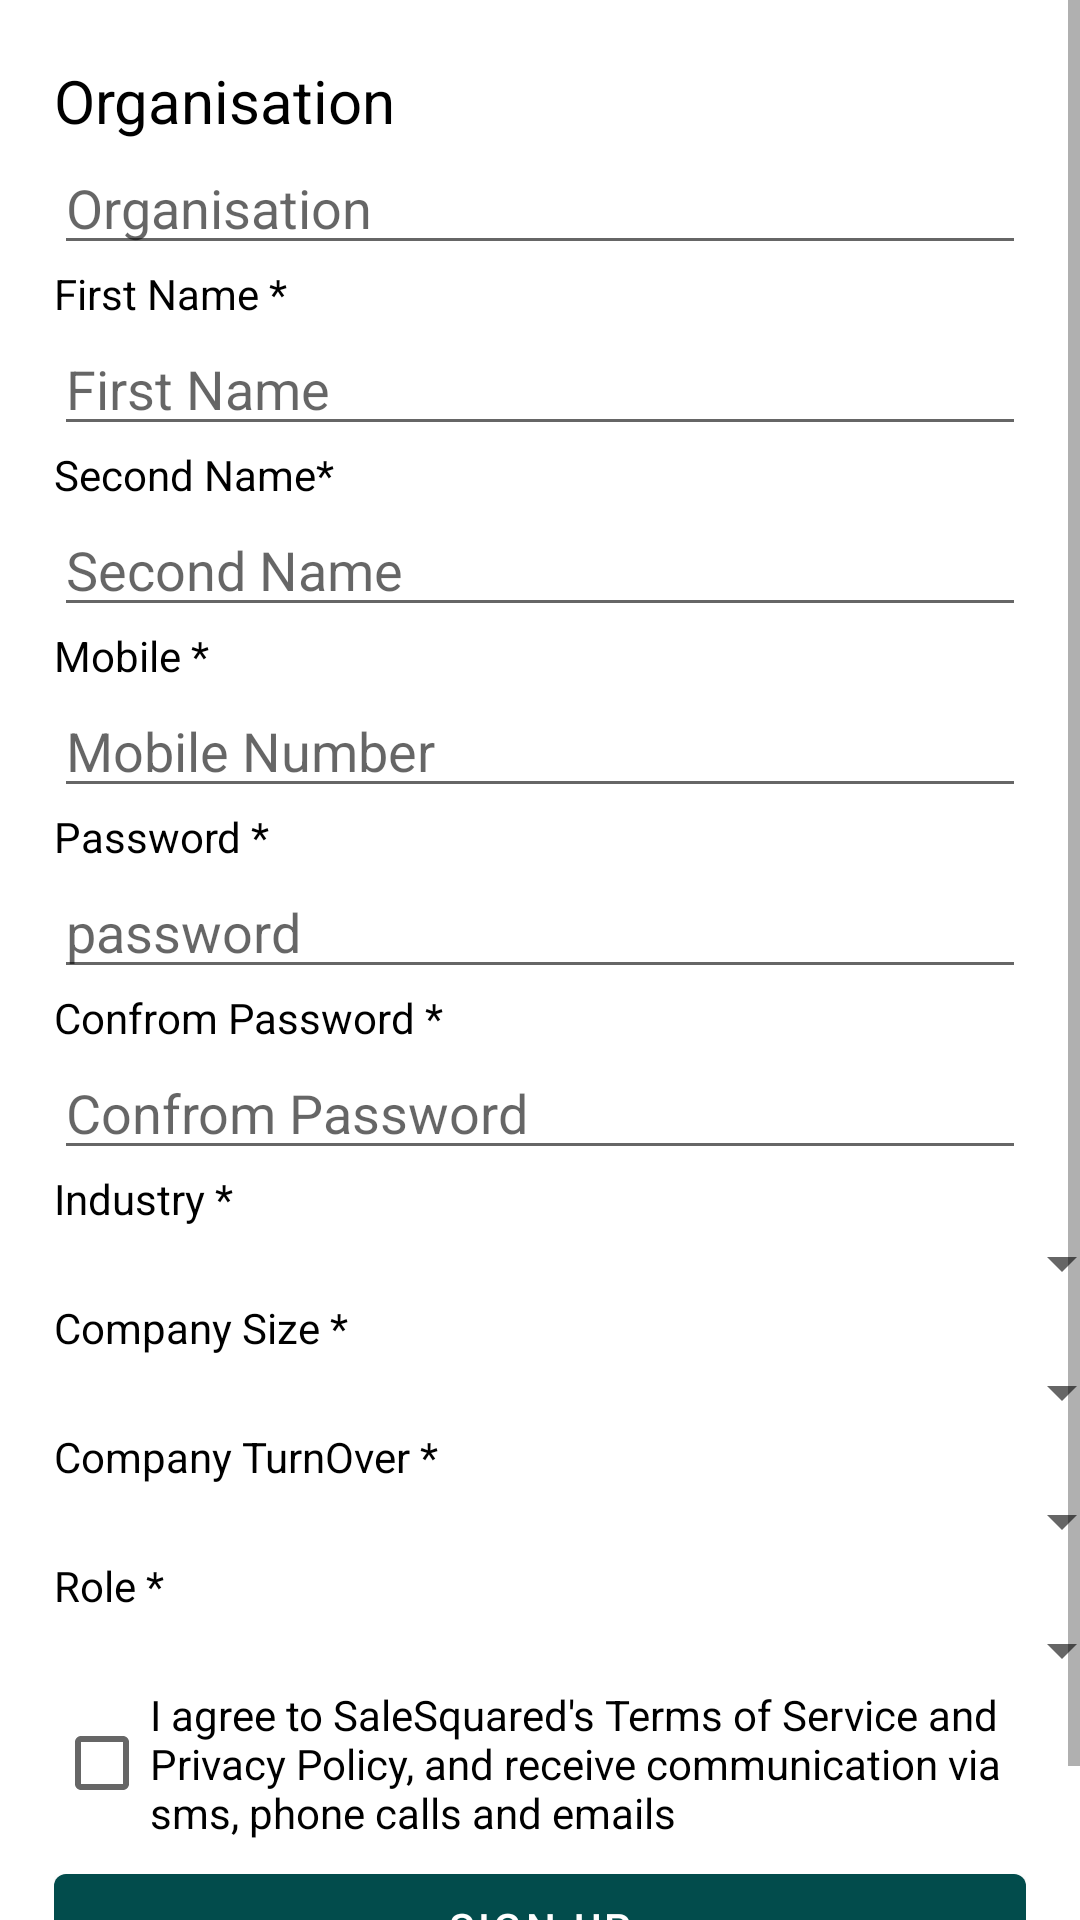

Produce the Android XML layout that renders to this screen, including the resource entries it uses.
<!-- AndroidManifest.xml: application theme Theme.CustomSalesSquad -->
<!-- res/layout/activity_sign_in.xml -->
<?xml version="1.0" encoding="utf-8"?>
<ScrollView xmlns:android="http://schemas.android.com/apk/res/android"
    xmlns:app="http://schemas.android.com/apk/res-auto"
    xmlns:tools="http://schemas.android.com/tools"
    android:layout_width="match_parent"
    android:layout_height="match_parent"
    android:orientation="vertical"
    tools:context=".SignIn">

    <LinearLayout
        android:layout_width="match_parent"
        android:layout_height="wrap_content"
        android:layout_marginLeft="18dp"
        android:layout_marginRight="18dp"
        android:layout_marginTop="20dp"

        android:orientation="vertical">

        <TextView
            android:id="@+id/tv1"
            android:layout_width="match_parent"
            android:layout_height="wrap_content"
            android:text="Organisation"
            android:textColor="@color/black"
            android:textSize="20dp"
            />

        <EditText
            android:id="@+id/et1"
            android:layout_width="match_parent"
            android:layout_height="wrap_content"
            android:ems="10"
            android:inputType="textPersonName"
            android:hint="Organisation" />

        <TextView
        android:id="@+id/tv2"
        android:layout_width="match_parent"
        android:layout_height="wrap_content"
            android:textColor="@color/black"
        android:text="First Name *" />

        <EditText
            android:id="@+id/et2"
            android:layout_width="match_parent"
            android:layout_height="wrap_content"
            android:ems="10"
            android:inputType="textPersonName"
            android:hint="First Name" />

        <TextView
            android:id="@+id/tv3"
            android:layout_width="match_parent"
            android:layout_height="wrap_content"
            android:textColor="@color/black"
            android:text="Second Name*" />

        <EditText
            android:id="@+id/et3"
            android:layout_width="match_parent"
            android:layout_height="wrap_content"
            android:ems="10"
            android:inputType="textPersonName"
            android:hint="Second Name" />
        <TextView
            android:id="@+id/tv4"
            android:layout_width="match_parent"
            android:layout_height="wrap_content"
            android:textColor="@color/black"
            android:text="Mobile *" />

        <EditText
            android:id="@+id/et4"
            android:layout_width="match_parent"
            android:layout_height="wrap_content"
            android:ems="10"
            android:inputType="number"
            android:hint="Mobile Number" />

        <TextView
            android:id="@+id/tv5"
            android:layout_width="match_parent"
            android:layout_height="wrap_content"
            android:textColor="@color/black"
            android:text="Password *" />

        <EditText
            android:id="@+id/et5"
            android:layout_width="match_parent"
            android:layout_height="wrap_content"
            android:ems="10"
            android:inputType="textPassword"
            android:hint="password" />
        <TextView
            android:id="@+id/tv6"
            android:layout_width="match_parent"
            android:layout_height="wrap_content"
            android:textColor="@color/black"
            android:text="Confrom Password *" />

        <EditText
            android:id="@+id/et6"
            android:layout_width="match_parent"
            android:layout_height="wrap_content"
            android:ems="10"
            android:hint="Confrom Password "
            android:inputType="textPassword"
             />



        <LinearLayout
            android:layout_width="wrap_content"
            android:orientation="vertical"
            android:layout_height="wrap_content">
            <TextView
                android:id="@+id/tv7"
                android:layout_width="match_parent"
                android:layout_height="wrap_content"
                android:textColor="@color/black"
                android:text="Industry *" />

            <Spinner
                android:id="@+id/spinner1"
                android:layout_width="360dp"
                android:layout_height="match_parent">

            </Spinner>

        </LinearLayout>


        <LinearLayout
            android:layout_width="wrap_content"
            android:orientation="vertical"
            android:layout_height="wrap_content">
            <TextView
                android:id="@+id/tv8"
                android:layout_width="match_parent"
                android:layout_height="wrap_content"
                android:textColor="@color/black"
                android:text="Company Size *" />

            <Spinner
                android:id="@+id/spinner2"
                android:layout_width="360dp"
                android:layout_height="match_parent">

            </Spinner>

        </LinearLayout>

        <LinearLayout
            android:layout_width="wrap_content"
            android:orientation="vertical"
            android:layout_height="wrap_content">
            <TextView
                android:id="@+id/tv9"
                android:layout_width="match_parent"
                android:layout_height="wrap_content"
                android:textColor="@color/black"
                android:text="Company TurnOver *" />

            <Spinner
                android:id="@+id/spinner3"
                android:layout_width="360dp"
                android:layout_height="match_parent">

            </Spinner>

        </LinearLayout>

        <LinearLayout
            android:layout_width="wrap_content"
            android:orientation="vertical"
            android:layout_height="wrap_content">
            <TextView
                android:id="@+id/tv10"
                android:layout_width="match_parent"
                android:layout_height="wrap_content"
                android:textColor="@color/black"
                android:text="Role *" />

            <Spinner
                android:id="@+id/spinner4"
                android:layout_width="360dp"
                android:layout_height="match_parent">

            </Spinner>

        </LinearLayout>
        <LinearLayout
            android:layout_width="wrap_content"
            android:orientation="horizontal"
            android:layout_height="wrap_content">

            <CheckBox
                android:id="@+id/checkBox"
                android:layout_width="match_parent"
                android:layout_height="wrap_content"
                android:text="I agree to SaleSquared's Terms of Service and Privacy Policy, and receive communication via sms, phone calls and emails" />


        </LinearLayout>

        <com.google.android.material.button.MaterialButton
            android:id="@+id/button4"
            android:layout_width="match_parent"
            android:layout_height="wrap_content"
            android:layout_marginTop="5dp"
            android:text="Sign Up"
            android:textColor="@color/white"
            app:backgroundTint="#024C4C" />

        <LinearLayout
            android:layout_width="wrap_content"
            android:layout_height="wrap_content"
            android:layout_gravity="center"
            android:layout_marginTop="10dp"
            android:orientation="horizontal">

            <TextView
                android:id="@+id/tv11"
                android:layout_width="match_parent"
                android:layout_height="wrap_content"
                android:layout_marginLeft="7dp"
                android:text="Already a Member ? Click " />

            <TextView
                android:id="@+id/tv12"
                android:layout_width="match_parent"
                android:layout_height="wrap_content"
                android:layout_marginLeft="7dp"
                android:text="here"
                android:textColor="#1E88E5"
                android:textStyle="bold" />

            <TextView
                android:id="@+id/tv13"
                android:layout_width="match_parent"
                android:layout_height="wrap_content"
                android:layout_marginLeft="7dp"
                android:text="to Login "
                tools:ignore="DuplicateIds" />
        </LinearLayout>




    </LinearLayout>


</ScrollView>
<!-- resources referenced by this layout -->
<resources>
  <style name="Theme.CustomSalesSquad" parent="Theme.MaterialComponents.Light">
          
          <item name="colorPrimary">@color/purple_500</item>
          <item name="colorPrimaryVariant">@color/purple_700</item>
          <item name="colorOnPrimary">@color/white</item>
          
          <item name="colorSecondary">@color/teal_200</item>
          <item name="colorSecondaryVariant">@color/teal_700</item>
          <item name="colorOnSecondary">@color/black</item>
          
          <item name="android:statusBarColor" tools:targetApi="l">?attr/colorPrimaryVariant</item>
          
      </style>
  <!-- not gathered from this repository: default colours our renderer supplied (Android Studio template values) -->
  <color name="purple_500">#FF6200EE</color>
  <color name="purple_700">#FF3700B3</color>
  <color name="teal_200">#FF03DAC5</color>
  <color name="teal_700">#FF018786</color>
  <color name="black">#FF000000</color>
  <color name="white">#FFFFFFFF</color>
</resources>
